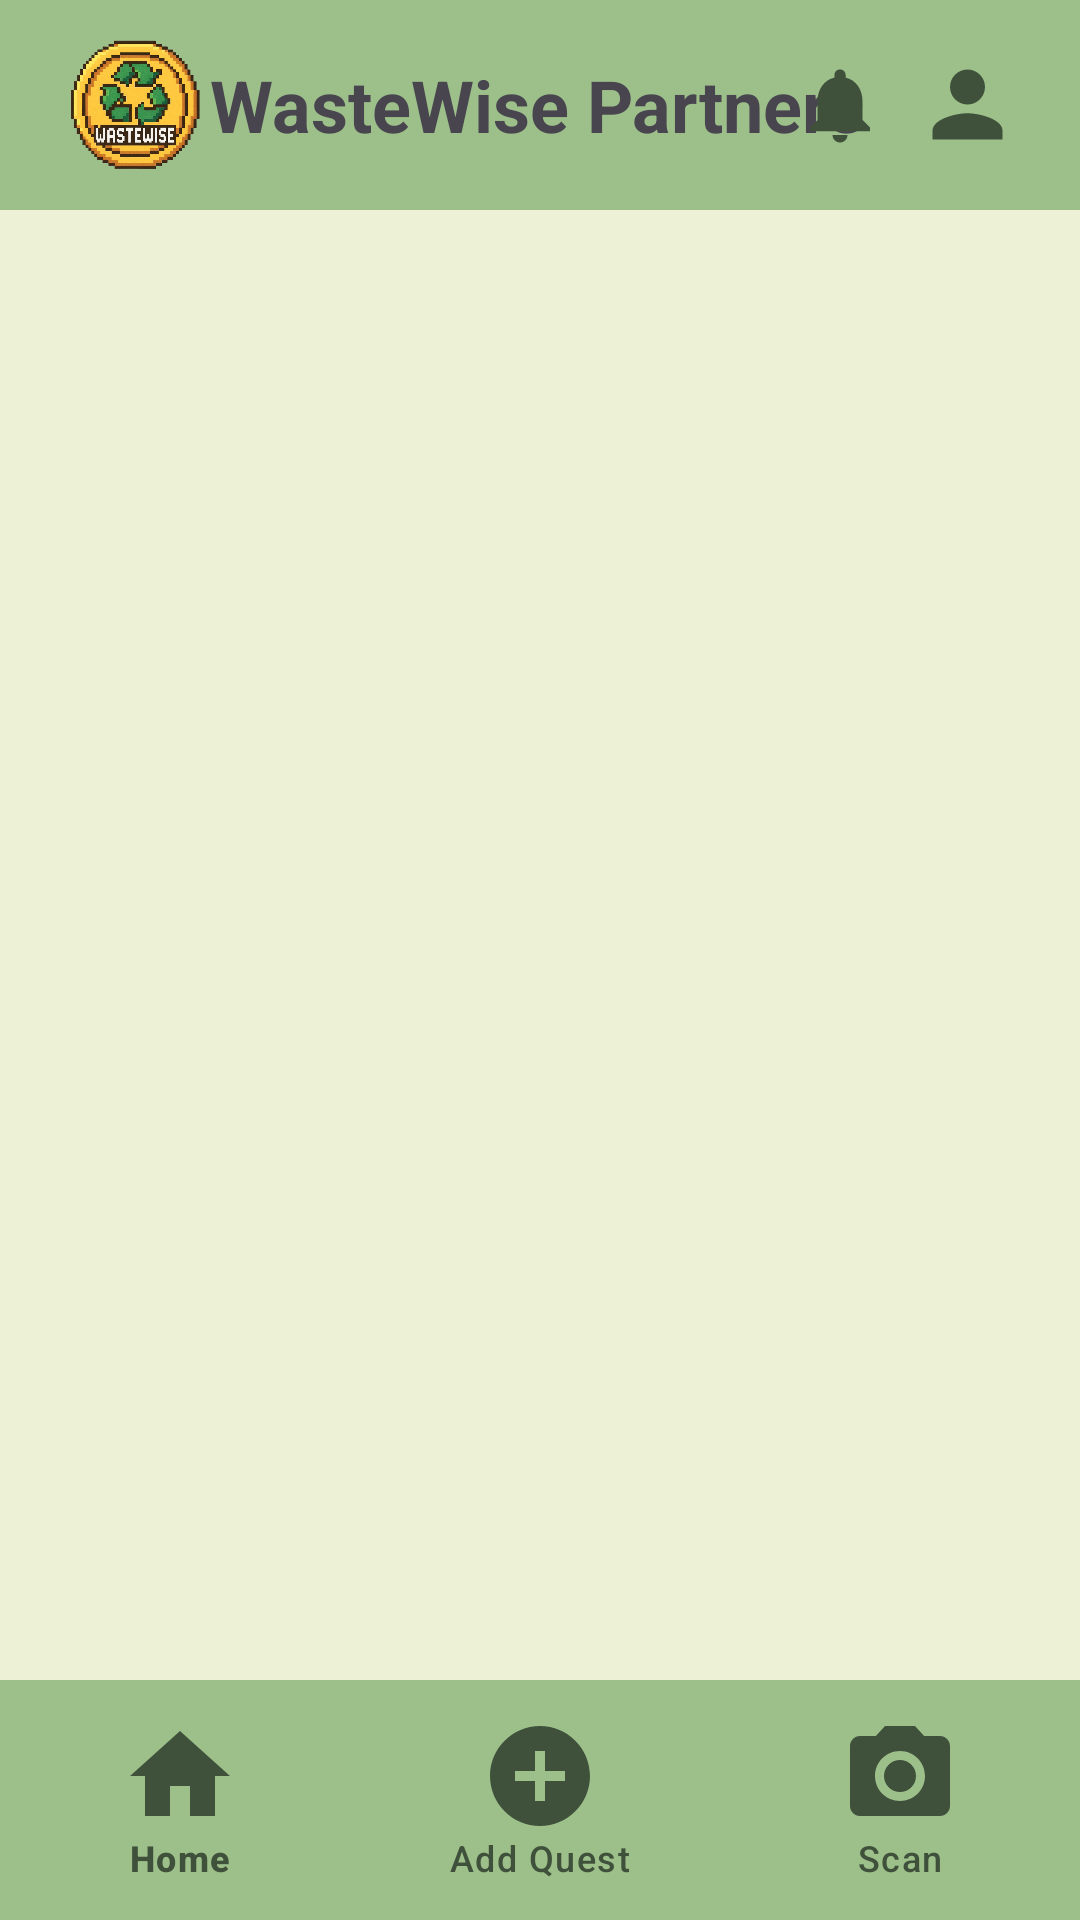

This screen was rendered from an Android layout file. Write that file and the resources it references.
<!-- AndroidManifest.xml: application theme Theme.WasteWisePartner -->
<!-- res/layout/activity_main.xml -->
<?xml version="1.0" encoding="utf-8"?>
<FrameLayout xmlns:android="http://schemas.android.com/apk/res/android"
    xmlns:app="http://schemas.android.com/apk/res-auto"
    xmlns:tools="http://schemas.android.com/tools"
    android:id="@+id/main"
    android:layout_width="match_parent"
    android:layout_height="match_parent"
    tools:context=".MainActivity"
    android:background="#EDF1D6">

    <RelativeLayout
        android:layout_width="match_parent"
        android:layout_height="match_parent">
        <RelativeLayout android:id="@+id/topNavigationView"
            android:layout_width="match_parent"
            android:layout_height="wrap_content"
            android:background="#9DC08B"
            android:paddingHorizontal="20dp"
            android:paddingVertical="10dp">
            <ImageView android:id="@+id/wastewise_icon"
                android:layout_width="50dp"
                android:layout_height="50dp"
                android:src="@drawable/wastewiseicon"/>
            <TextView
                android:layout_width="wrap_content"
                android:layout_height="wrap_content"
                android:text="WasteWise Partners"
                android:layout_centerVertical="true"
                android:layout_toEndOf="@id/wastewise_icon"
                android:textStyle="bold"
                android:textSize="24sp"/>
            <ImageButton android:id="@+id/profile_icon"
                android:layout_width="35dp"
                android:layout_height="35dp"
                android:src="@drawable/profileicon"
                android:layout_alignParentEnd="true"
                android:background="@color/transparent"
                android:scaleType="fitCenter"
                android:layout_centerVertical="true"/>
            <ImageButton android:id="@+id/notification_icon"
                android:layout_width="30dp"
                android:layout_height="30dp"
                android:src="@drawable/notificationicon"
                android:background="@color/transparent"
                android:scaleType="fitCenter"
                android:layout_centerVertical="true"
                android:layout_toStartOf="@id/profile_icon"
                android:layout_marginRight="10dp"/>

        </RelativeLayout>

        <FrameLayout android:id="@+id/frame_layout"
            android:layout_width="match_parent"
            android:layout_height="match_parent"
            android:layout_below="@id/topNavigationView"
            android:layout_above="@id/bottomNavigationView">

        </FrameLayout>

        <com.google.android.material.bottomnavigation.BottomNavigationView
            android:id="@+id/bottomNavigationView"
            android:layout_width="match_parent"
            android:layout_height="wrap_content"
            app:itemTextColor="#40513B"
            app:menu="@menu/bottom_nav_menu"
            android:layout_alignParentBottom="true"
            app:itemIconSize="40dp"
            app:itemIconTint="#40513B"
            app:itemTextAppearanceActiveBoldEnabled="true"
            android:background="#9DC08B"/>
    </RelativeLayout>

    <FrameLayout
        android:id="@+id/overlay_container"
        android:layout_width="match_parent"
        android:layout_height="match_parent"
        android:focusable="true"
        android:visibility="gone"
        android:background="#6D000000">
    </FrameLayout>

</FrameLayout>
<!-- resources referenced by this layout -->
<resources>
  <color name="transparent">#00000000</color>
  <!-- drawable notificationicon (drawable) -->
  <vector xmlns:android="http://schemas.android.com/apk/res/android" android:height="24dp" android:tint="#40513B" android:viewportHeight="24" android:viewportWidth="24" android:width="24dp">
        
      <path android:fillColor="@android:color/white" android:pathData="M12,22c1.1,0 2,-0.9 2,-2h-4c0,1.1 0.89,2 2,2zM18,16v-5c0,-3.07 -1.64,-5.64 -4.5,-6.32L13.5,4c0,-0.83 -0.67,-1.5 -1.5,-1.5s-1.5,0.67 -1.5,1.5v0.68C7.63,5.36 6,7.92 6,11v5l-2,2v1h16v-1l-2,-2z"/>
      
  </vector>
  <!-- drawable profileicon (drawable) -->
  <vector xmlns:android="http://schemas.android.com/apk/res/android" android:height="24dp" android:tint="#40513B" android:viewportHeight="24" android:viewportWidth="24" android:width="24dp">
        
      <path android:fillColor="@android:color/white" android:pathData="M12,12c2.21,0 4,-1.79 4,-4s-1.79,-4 -4,-4 -4,1.79 -4,4 1.79,4 4,4zM12,14c-2.67,0 -8,1.34 -8,4v2h16v-2c0,-2.66 -5.33,-4 -8,-4z"/>
      
  </vector>
  <!-- drawable wastewiseicon: png bitmap (drawable, 334381 bytes) -->
  <style name="Theme.WasteWisePartner" parent="Base.Theme.WasteWisePartner" />
  <style name="Base.Theme.WasteWisePartner" parent="Theme.Material3.DayNight.NoActionBar">
          <item name="colorPrimary">@color/mainColor</item>
          <item name="colorOnPrimary">@color/secondaryColor</item>
          <item name="colorSecondary">@color/mainColor</item>
          <item name="colorOnSecondary">@color/secondaryColor</item>
  
          <item name="android:checkboxStyle">@style/CustomCheckbox</item>
          <item name="android:editTextStyle">@style/CustomET</item>
      </style>
  <color name="mainColor">#40513B</color>
  <color name="secondaryColor">#EDF1D6</color>
  <style name="CustomCheckbox" parent="Widget.AppCompat.CompoundButton.CheckBox">
          <item name="buttonTint">@color/mainColor</item>
      </style>
  <style name="CustomET" parent="Widget.AppCompat.EditText">
          <item name="android:textColor">@color/mainColor</item>
      </style>
</resources>
